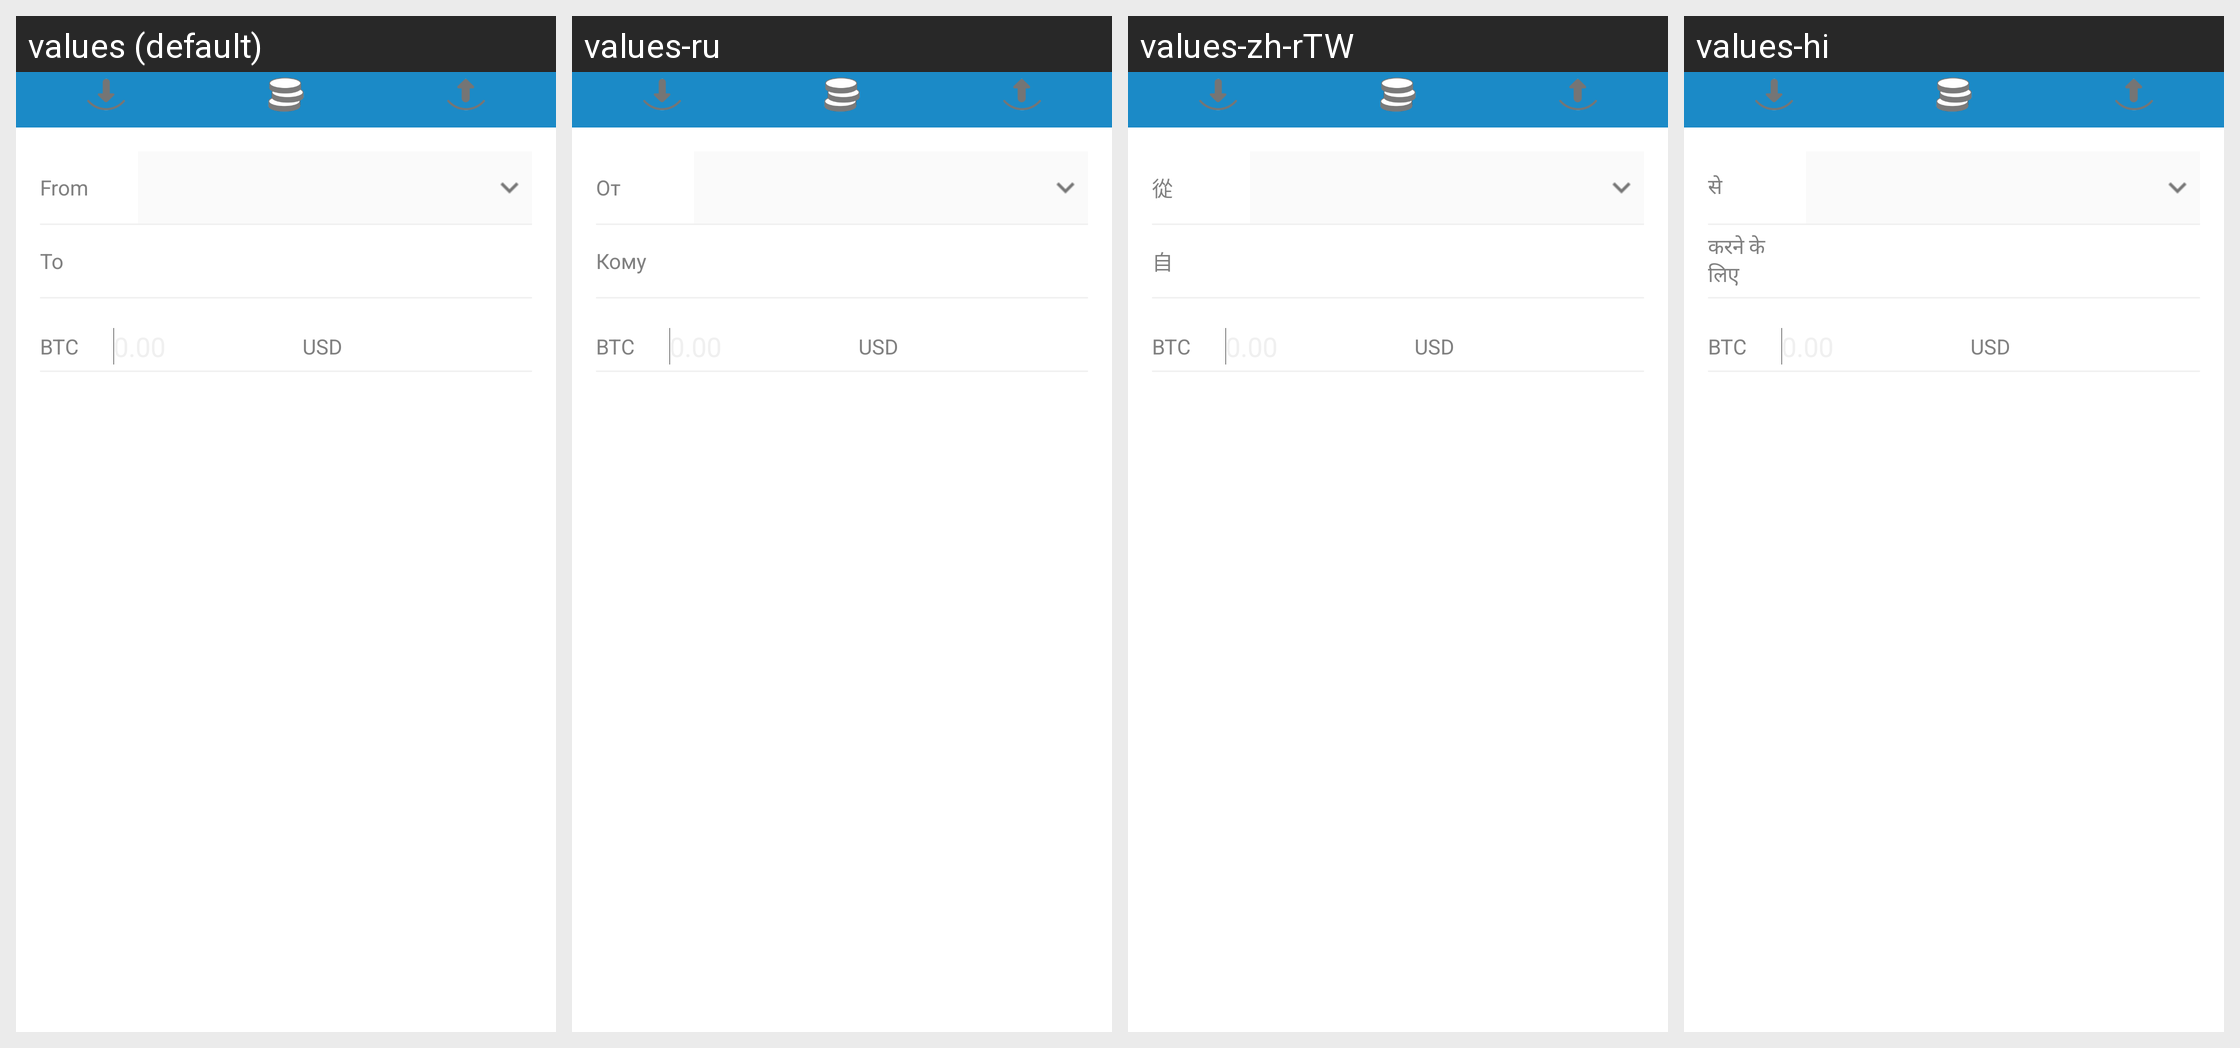

Here is an Android app screen in its default locale and in the app's own translations. Write out the translated-string differences for the strings that appear on this screen.
Android screen res/layout/fragment_send_r.xml rendered under 4 locales, left to right: values (default), values-ru, values-zh-rTW, values-hi. Device: Nexus 5 (rendered at 1080×1920; each locale shown at half size, 540×960, under a caption strip naming it); theme AppTheme.
Other locales in the repository, not shown: values-ar, values-bg, values-ca, values-cs, values-da, values-de, values-el, values-es, values-fi, values-fr, values-he, values-hu, values-id, values-it, values-ja, values-ko, values-nl, values-no, values-pl, values-pt, values-pt-rBR, values-ro, values-sl, values-sv, values-th, values-tr, values-uk, values-vi, values-zh-rCN.
Strings drawn on this screen, with the default value and each locale's value (text and hints the layout hard-codes, and strings that could not be matched under every locale, appear in the picture but are not listed):

from
  values: From
  values-ru: От
  values-zh-rTW: 從
  values-hi: से

to
  values: To
  values-ru: Кому
  values-zh-rTW: 自
  values-hi: करने के लिए
